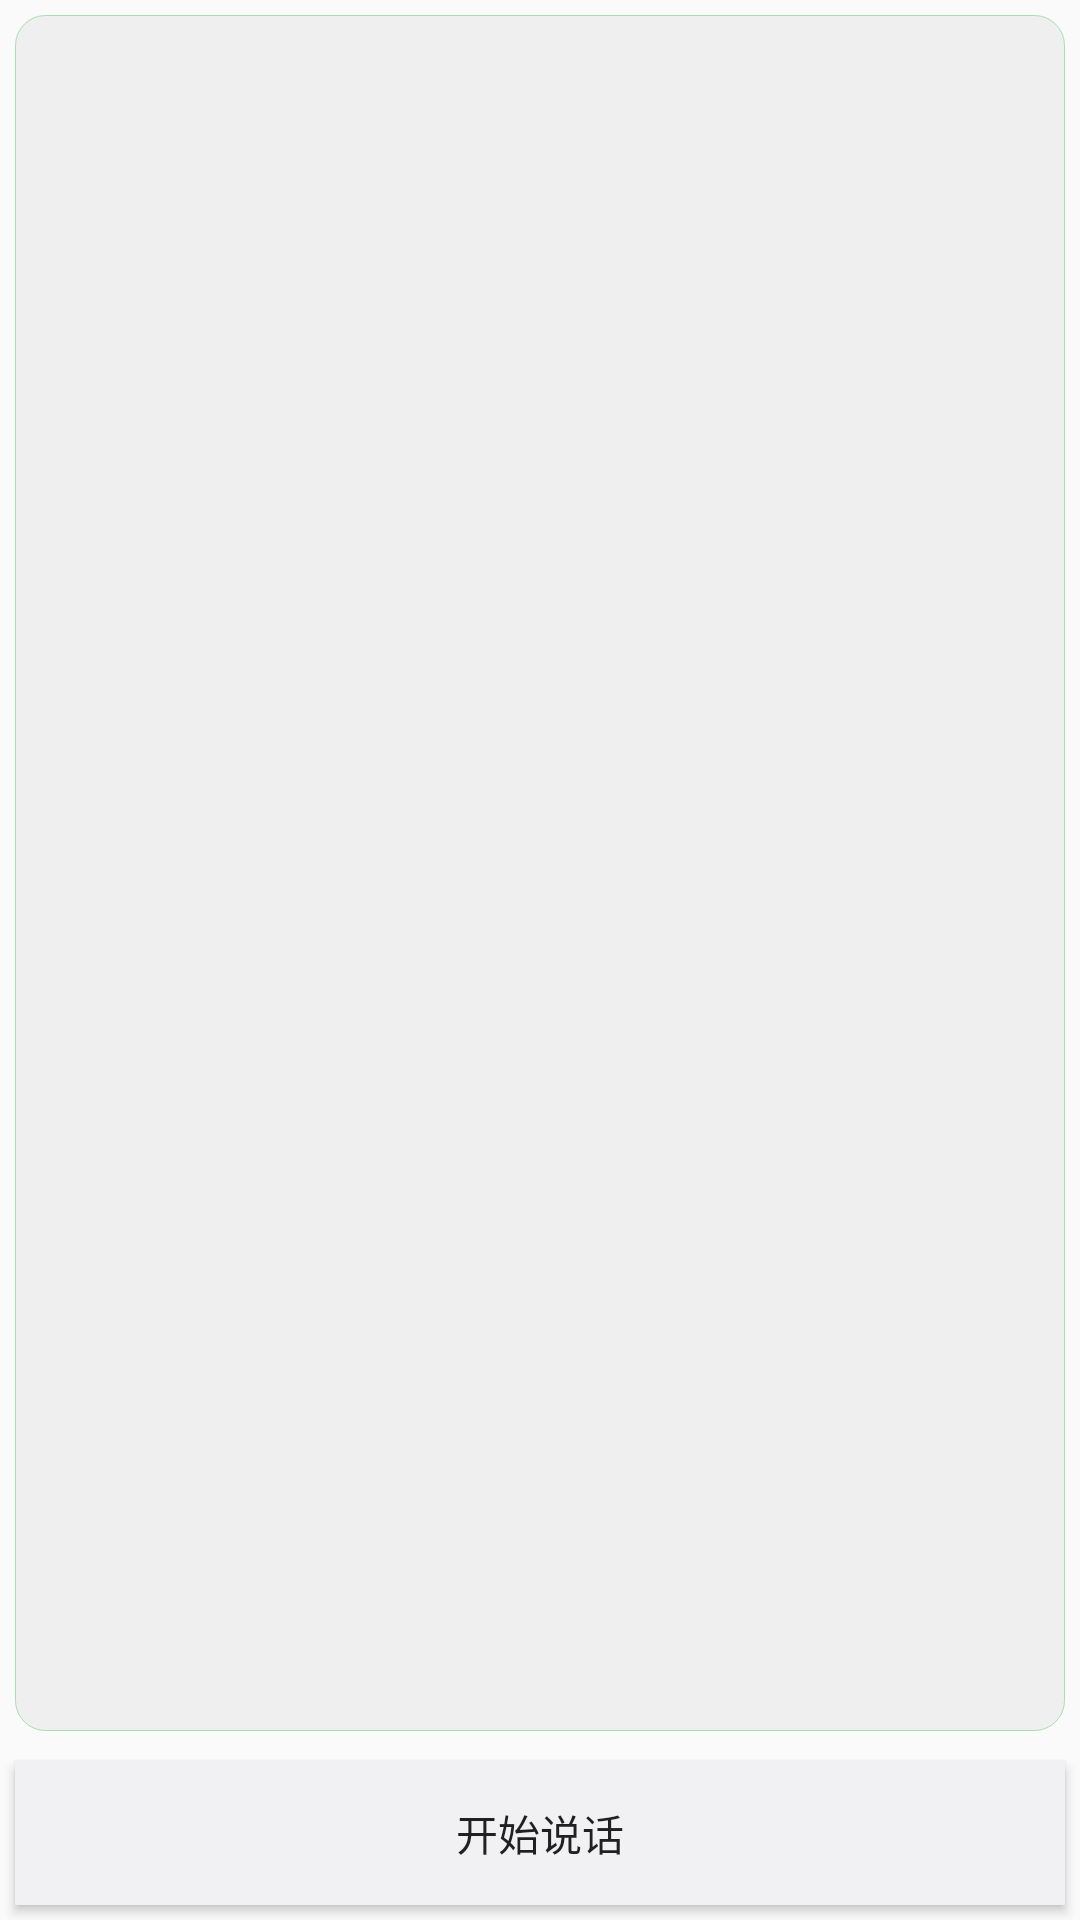

Produce the Android XML layout that renders to this screen, including the resource entries it uses.
<!-- AndroidManifest.xml: application theme MyTheme -->
<!-- res/layout/voicerecognition_layout.xml -->
<?xml version="1.0" encoding="utf-8"?>

<LinearLayout
    xmlns:android="http://schemas.android.com/apk/res/android"
    xmlns:tools="http://schemas.android.com/tools"
    android:layout_width="match_parent"
    android:layout_height="match_parent"
    android:orientation="vertical"
    android:gravity="center"
    >


    <EditText
        android:id="@+id/editText"
        android:layout_width="match_parent"
        android:layout_height="0dp"
        android:ems="10"
        android:inputType="textPersonName"
        android:layout_weight="25"
        android:gravity="top"
        android:background="@drawable/edit_bg"
        android:layout_margin="5dp"
        android:textCursorDrawable="@null"
        />


    <Button
        android:id="@+id/buttonStartVoiceRecognition"
        android:layout_width="match_parent"
        android:layout_height="wrap_content"
        tools:layout_editor_absoluteX="147dp"
        tools:layout_editor_absoluteY="81dp"
        android:background="@color/colorPrimaryDark"
        android:onClick="onClick"
        android:text="开始说话"
        android:layout_margin="5dp"
        />


</LinearLayout>
<!-- resources referenced by this layout -->
<resources>
  <color name="colorPrimaryDark">#F1F1F4</color>
  <!-- drawable edit_bg (drawable) -->
  <?xml version="1.0" encoding="utf-8"?>
  <layer-list
      xmlns:android="http://schemas.android.com/apk/res/android">
      <item>
          <shape
              xmlns:android="http://schemas.android.com/apk/res/android"
              android:shape="rectangle">
              <solid
                  android:color="#EFEFEF"/>
              <corners
                  android:radius="10dip"
              />
              <stroke
                  android:width="0.5px"
                  android:color="#a8deaf"/>
          </shape>
      </item>
  </layer-list>
  <style name="MyTheme" parent="AppTheme">
          <item name="colorPrimary">@color/colorPrimary</item>
          <item name="colorPrimaryDark">@color/colorPrimaryDark</item>
          <item name="colorAccent">@color/white</item>
          <item name="colorPrimaryLight">@color/colorPrimaryLight</item>
          <item name="viewPager_bg">@color/dark_white</item>
  
          <item name="button_bg">@drawable/selector_bg_search</item>
          <item name="layout_bg">@color/colorPrimary</item>
          <item name="text_cl">@color/black</item>
          <item name="text_hint_cl">@color/dark_gray</item>
          <item name="text_bg">@drawable/selector_bg_search</item>
  
          <item name="pic_voice">@drawable/home_page_voice</item>
          <item name="pic_camera">@drawable/home_page_photo</item>
          <item name="pic_query">@drawable/ic_sousuokuang_white</item>
  
      </style>
  <style name="AppTheme" parent="Theme.AppCompat.Light.NoActionBar">
          
          <item name="vpiIconPageIndicatorStyle">@style/Widget.IconPageIndicator</item>
          <item name="vpiTabPageIndicatorStyle">@style/Widget.TabPageIndicator</item>
      </style>
  <color name="colorPrimary">#ffffff</color>
  <color name="white">#ffffff</color>
  <color name="colorPrimaryLight">#eeeeee</color>
  <color name="dark_white">#F5F5F5</color>
  <!-- drawable selector_bg_search (drawable) -->
  <?xml version="1.0" encoding="utf-8"?>
  
  <selector xmlns:android="http://schemas.android.com/apk/res/android">
      <item android:state_pressed="true" android:drawable="@drawable/shape_search_bg_prress"/>
      <item android:drawable="@drawable/shape_search_bg"/>
  </selector>
  <color name="black">#02070b</color>
  <color name="dark_gray">#dbdbdc</color>
  <!-- drawable home_page_voice: png bitmap (drawable, 1866 bytes) -->
  <!-- drawable home_page_photo: png bitmap (drawable, 1967 bytes) -->
  <!-- drawable ic_sousuokuang_white: png bitmap (drawable, 1232 bytes) -->
  <!-- drawable shape_search_bg_prress (drawable) -->
  <?xml version="1.0" encoding="utf-8"?>
  
  <shape xmlns:android="http://schemas.android.com/apk/res/android">
      <corners android:radius="12dp"/>
      
      <solid android:color="#eee" />
      <padding android:bottom="5dp"
          android:left="7dp"
          android:right="7dp"
          android:top="5dp"/>
  
  </shape>
  <!-- drawable shape_search_bg (drawable) -->
  <?xml version="1.0" encoding="utf-8"?>
  
  <shape xmlns:android="http://schemas.android.com/apk/res/android">
      <corners android:radius="12dp"/>
      
      <solid android:color="#eff" />
      <padding android:bottom="5dp"
          android:left="7dp"
          android:right="7dp"
          android:top="5dp"/>
  
  </shape>
</resources>
